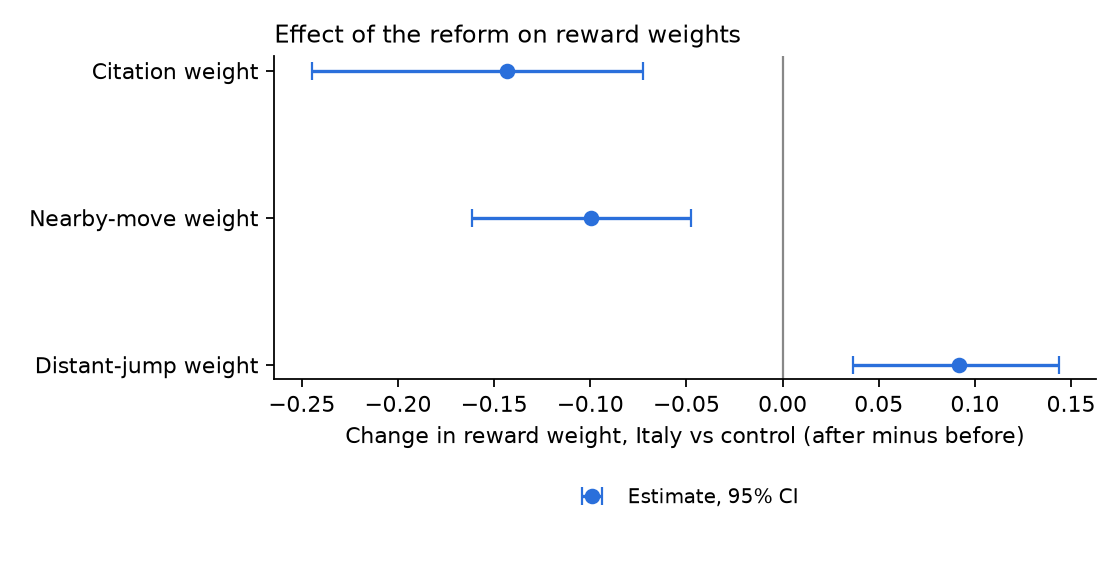

The data file committed next to this chart (first rows):
parameter, did, ci_low, ci_high, boot_se
theta_cite, -0.1434, -0.2449, -0.07279, 0.04581
theta_near, -0.09951, -0.1613, -0.04779, 0.03062
theta_far, 0.09197, 0.03671, 0.1436, 0.02855
